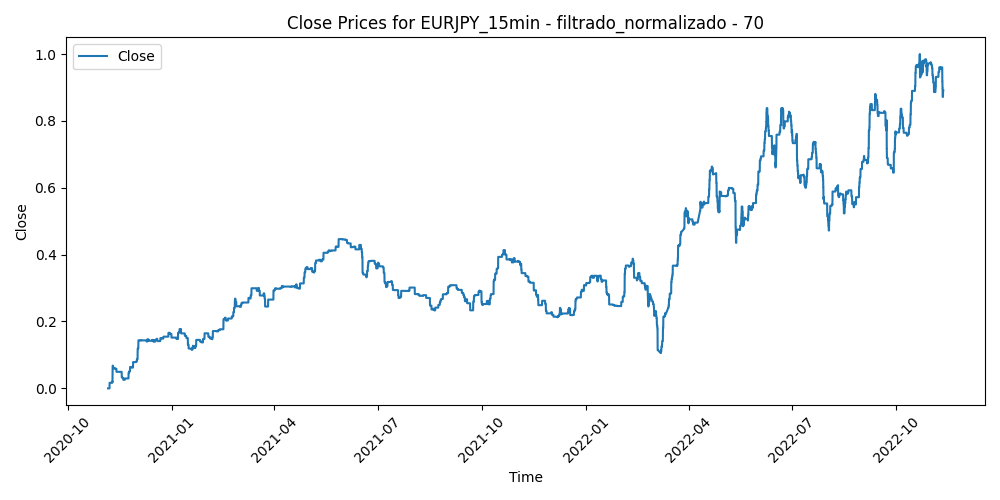

The file beside this chart, header and first rows:
Time, Close, Volume, diferencia_media_70
2020-11-05 15:15:00, 0.0, 0.3882, 0.4215
2020-11-05 15:30:00, 0.0, 0.3598, 0.4329
2020-11-05 15:45:00, 0.0, 0.3635, 0.4392
2020-11-05 16:00:00, 0.0, 0.3279, 0.4323
2020-11-05 16:15:00, 0.0, 0.2756, 0.4317
2020-11-05 16:30:00, 0.0, 0.3919, 0.4492
2020-11-05 16:45:00, 0.0, 0.3768, 0.4634
2020-11-05 17:00:00, 0.0, 0.3271, 0.4619
2020-11-05 17:15:00, 0.0, 0.4168, 0.4816
2020-11-05 17:30:00, 0.0, 0.377, 0.4751
2020-11-05 17:45:00, 0.0, 0.429, 0.4732
2020-11-05 18:00:00, 0.0, 0.3419, 0.4761
2020-11-05 18:15:00, 0.0, 0.2948, 0.4657
2020-11-05 18:30:00, 0.0, 0.2898, 0.4944
2020-11-05 18:45:00, 0.0, 0.2719, 0.4998
2020-11-05 19:00:00, 0.0, 0.2186, 0.4999
2020-11-05 19:15:00, 0.0, 0.2418, 0.5003
2020-11-05 19:30:00, 0.0, 0.2557, 0.5003
2020-11-05 19:45:00, 0.0, 0.2038, 0.4997
2020-11-05 20:00:00, 0.0, 0.216, 0.497
2020-11-05 20:15:00, 0.0, 0.1702, 0.5022
2020-11-05 20:30:00, 0.0, 0.1477, 0.4929
2020-11-05 20:45:00, 0.0, 0.1698, 0.5075
2020-11-05 21:00:00, 0.0, 0.2184, 0.4888
2020-11-05 21:15:00, 0.0, 0.2044, 0.4781
2020-11-05 21:30:00, 0.0, 0.2328, 0.4808
2020-11-05 21:45:00, 0.0, 0.2902, 0.4826
2020-11-05 22:00:00, 0.0, 0.2341, 0.498
2020-11-05 22:15:00, 0.0, 0.1259, 0.5056
2020-11-05 22:30:00, 0.0, 0.2001, 0.5103
2020-11-05 22:45:00, 0.0, 0.2128, 0.4979
2020-11-05 23:00:00, 0.0, 0.08676, 0.4975
2020-11-05 23:15:00, 0.0, 0.06443, 0.4988
2020-11-05 23:30:00, 0.0, 0.08123, 0.501
2020-11-05 23:45:00, 0.0, 0.2413, 0.5026
2020-11-06 00:00:00, 0.0, 0.01698, 0.5083
2020-11-06 00:15:00, 0.0, 0.01865, 0.509
2020-11-06 00:30:00, 0.0, 0.09083, 0.5011
2020-11-06 00:45:00, 0.0, 0.06923, 0.4924
2020-11-06 01:00:00, 0.0, 0.1785, 0.484
2020-11-06 01:15:00, 0.0, 0.1381, 0.4772
2020-11-06 01:30:00, 0.0, 0.1733, 0.4914
2020-11-06 01:45:00, 0.0, 0.5282, 0.5039
2020-11-06 02:00:00, 0.0, 0.3962, 0.4986
2020-11-06 02:15:00, 0.0, 0.2564, 0.5038
2020-11-06 02:30:00, 0.0, 0.2188, 0.508
2020-11-06 02:45:00, 0.0, 0.2754, 0.5089
2020-11-06 03:00:00, 0.0, 0.319, 0.5137
2020-11-06 03:15:00, 0.0, 0.2817, 0.5197
2020-11-06 03:30:00, 0.0, 0.2848, 0.5244
2020-11-06 03:45:00, 0.0, 0.2455, 0.5079
2020-11-06 04:00:00, 0.0, 0.2581, 0.5025
2020-11-06 04:15:00, 0.0, 0.2932, 0.4918
2020-11-06 04:30:00, 0.0, 0.2112, 0.4933
2020-11-06 04:45:00, 0.0, 0.228, 0.4993
2020-11-06 05:00:00, 0.0, 0.2348, 0.5058
2020-11-06 05:15:00, 0.0, 0.3445, 0.5052
2020-11-06 05:30:00, 0.0, 0.2302, 0.5175
2020-11-06 05:45:00, 0.0, 0.2199, 0.5241
2020-11-06 06:00:00, 0.0, 0.1658, 0.5163
... 50,075 more rows
